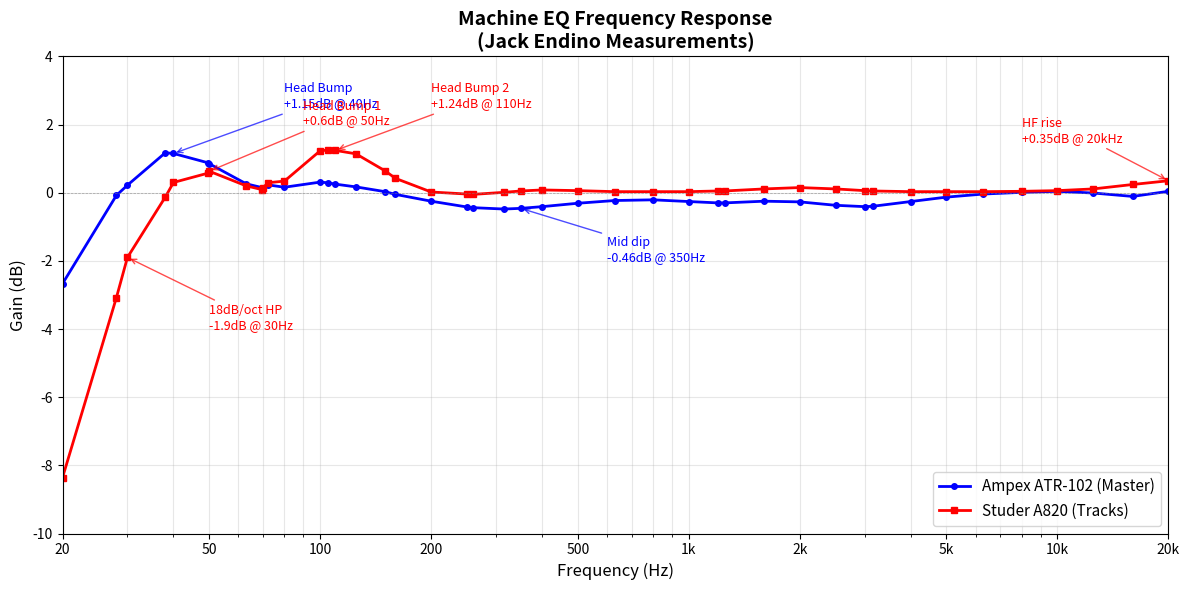

Reproduce this figure in Python. (Note: this script raises an exception after producing the figure.)
#!/usr/bin/env python3
"""
Plot MachineEQ frequency response curves for Ampex ATR-102 and Studer A820
"""

import numpy as np
import matplotlib.pyplot as plt

# Measured frequency response data from Test_MachineEQ output (at 96kHz sample rate)

# From Test_MachineEQ output at 96kHz (current tuning)
frequencies = [20, 28, 30, 38, 40, 49.5, 50, 63, 69.5, 70, 72, 80, 100, 105, 110,
               125, 150, 160, 200, 250, 260, 315, 350, 400, 500, 630, 800, 1000,
               1200, 1250, 1600, 2000, 2500, 3000, 3150, 4000, 5000, 6300, 8000,
               10000, 12500, 16000, 20000, 21500]

# Ampex ATR-102 response (fine-tuned to Pro-Q4 reference)
ampex_response = [-2.67, -0.08, 0.22, 1.17, 1.15, 0.88, 0.85, 0.26, 0.15, 0.15,
                  0.23, 0.16, 0.31, 0.29, 0.25, 0.17, 0.03, -0.05, -0.25, -0.42,
                  -0.44, -0.48, -0.46, -0.41, -0.31, -0.23, -0.21, -0.26, -0.30,
                  -0.30, -0.25, -0.27, -0.37, -0.41, -0.40, -0.26, -0.13, -0.04,
                  0.01, 0.04, -0.01, -0.11, 0.04, 0.05]

# Studer A820 response (fine-tuned to Pro-Q4 reference)
# Features: 18dB/oct HP at 27Hz, head bumps at 49.5Hz and 110Hz
studer_response = [-8.36, -3.08, -1.90, -0.13, 0.30, 0.57, 0.63, 0.20, 0.09, 0.13,
                   0.29, 0.34, 1.23, 1.25, 1.24, 1.14, 0.64, 0.42, 0.02, -0.04,
                   -0.05, 0.01, 0.05, 0.08, 0.06, 0.03, 0.03, 0.03, 0.05, 0.05,
                   0.11, 0.15, 0.11, 0.06, 0.05, 0.03, 0.03, 0.03, 0.04, 0.06,
                   0.11, 0.24, 0.35, 0.33]

# Create the plot
fig, ax = plt.subplots(figsize=(12, 6))

# Plot both curves
ax.semilogx(frequencies, ampex_response, 'b-', linewidth=2, label='Ampex ATR-102 (Master)', marker='o', markersize=4)
ax.semilogx(frequencies, studer_response, 'r-', linewidth=2, label='Studer A820 (Tracks)', marker='s', markersize=4)

# Add reference line at 0dB
ax.axhline(y=0, color='gray', linestyle='--', linewidth=0.5, alpha=0.7)

# Formatting
ax.set_xlabel('Frequency (Hz)', fontsize=12)
ax.set_ylabel('Gain (dB)', fontsize=12)
ax.set_title('Machine EQ Frequency Response\n(Jack Endino Measurements)', fontsize=14, fontweight='bold')
ax.set_xlim(20, 20000)
ax.set_ylim(-10, 4)
ax.grid(True, which='both', linestyle='-', alpha=0.3)
ax.legend(loc='lower right', fontsize=11)

# Add frequency markers
ax.set_xticks([20, 50, 100, 200, 500, 1000, 2000, 5000, 10000, 20000])
ax.set_xticklabels(['20', '50', '100', '200', '500', '1k', '2k', '5k', '10k', '20k'])

# Add annotations for key features
ax.annotate('Head Bump\n+1.15dB @ 40Hz', xy=(40, 1.15), xytext=(80, 2.5),
            arrowprops=dict(arrowstyle='->', color='blue', alpha=0.7),
            fontsize=9, color='blue')

ax.annotate('Head Bump 1\n+0.6dB @ 50Hz', xy=(50, 0.63), xytext=(90, 2.0),
            arrowprops=dict(arrowstyle='->', color='red', alpha=0.7),
            fontsize=9, color='red')

ax.annotate('Head Bump 2\n+1.24dB @ 110Hz', xy=(110, 1.24), xytext=(200, 2.5),
            arrowprops=dict(arrowstyle='->', color='red', alpha=0.7),
            fontsize=9, color='red')

ax.annotate('18dB/oct HP\n-1.9dB @ 30Hz', xy=(30, -1.90), xytext=(50, -4),
            arrowprops=dict(arrowstyle='->', color='red', alpha=0.7),
            fontsize=9, color='red')

ax.annotate('Mid dip\n-0.46dB @ 350Hz', xy=(350, -0.46), xytext=(600, -2),
            arrowprops=dict(arrowstyle='->', color='blue', alpha=0.7),
            fontsize=9, color='blue')

ax.annotate('HF rise\n+0.35dB @ 20kHz', xy=(20000, 0.35), xytext=(8000, 1.5),
            arrowprops=dict(arrowstyle='->', color='red', alpha=0.7),
            fontsize=9, color='red')

plt.tight_layout()

# Save to file
output_path = '/Users/<user>/Desktop/MachineEQ_Curves.png'
plt.savefig(output_path, dpi=150, bbox_inches='tight')
print(f"Saved plot to: {output_path}")

# Also try to show it
plt.show()
